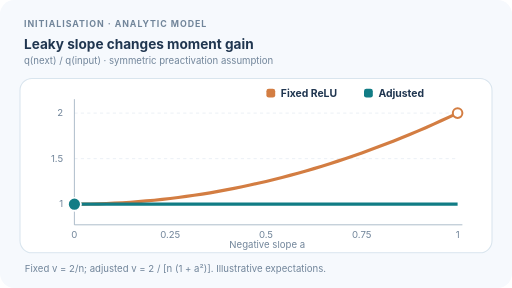
t = 0.00 s
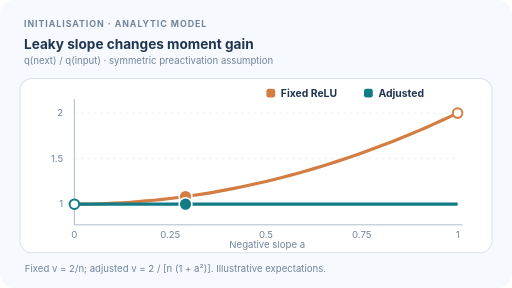
t = 1.74 s
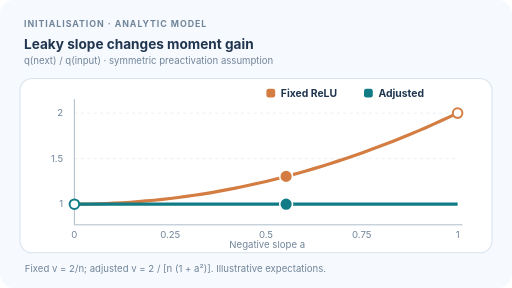
t = 3.32 s
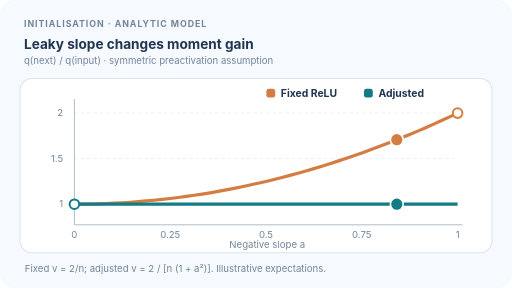
t = 5.05 s
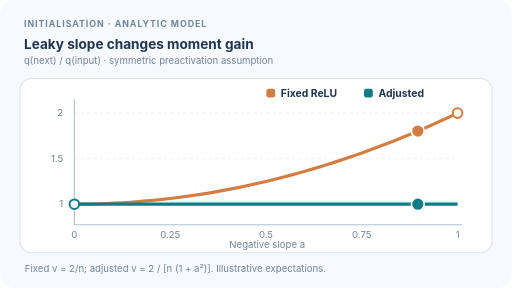
t = 6.62 s
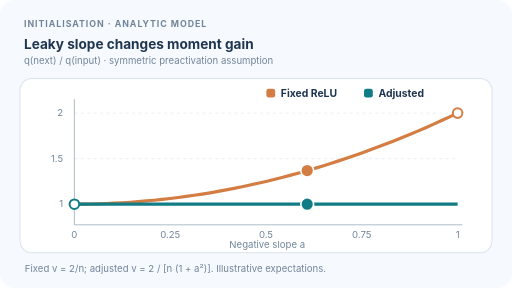
t = 8.36 s

The animated SVG that drew these frames (rendered in a browser with its animation timeline set to each time). Animation: 4 SMIL elements (animate=4); frames cover the first 8.36 s, repeats indefinitely.

<svg xmlns="http://www.w3.org/2000/svg" width="640" height="360" viewBox="0 0 640 360" role="img" aria-labelledby="title desc"><title id="title">Leaky rectifier: matching weight gain to negative slope</title><desc id="desc">An analytical sweep of the negative slope from zero to one. With fixed ReLU-scale weights the output second-moment multiplier rises from one to two. Matching the weight variance to the slope keeps the multiplier at one.</desc><style>text{font-family:Inter,Segoe UI,Arial,sans-serif;fill:#203650}.meta{font-size:11px;letter-spacing:1.2px;font-weight:700;fill:#71859a}.small{font-size:12px;fill:#71859a}.bold{font-size:13px;font-weight:650}@media(prefers-reduced-motion:reduce){animateMotion,animate{visibility:hidden}}</style><rect width="640" height="360" rx="18" fill="#f6f9fd" /><text class="meta" x="30" y="34">INITIALISATION · ANALYTIC MODEL</text><text x="30" y="61" font-size="17" font-weight="700">Leaky slope changes moment gain</text><text class="small" x="30" y="80">q(next) / q(input)  ·  symmetric preactivation assumption</text><rect x="25" y="98" width="590" height="218" rx="15" fill="white" stroke="#d9e5ee" stroke-width="1.3" /><line x1="93" y1="255.23" x2="572" y2="255.23" stroke="#e6edf4" stroke-dasharray="4 4" /><text x="79" y="259.2" text-anchor="end" class="small">1</text><line x1="93" y1="198.31" x2="572" y2="198.31" stroke="#e6edf4" stroke-dasharray="4 4" /><text x="79" y="202.3" text-anchor="end" class="small">1.5</text><line x1="93" y1="141.38" x2="572" y2="141.38" stroke="#e6edf4" stroke-dasharray="4 4" /><text x="79" y="145.4" text-anchor="end" class="small">2</text><line x1="93" y1="124" x2="93" y2="281" stroke="#9aacbd" /><line x1="93" y1="281" x2="578" y2="281" stroke="#9aacbd" /><text class="small" x="93.00" y="298" text-anchor="middle">0</text><text class="small" x="212.75" y="298" text-anchor="middle">0.25</text><text class="small" x="332.50" y="298" text-anchor="middle">0.5</text><text class="small" x="452.25" y="298" text-anchor="middle">0.75</text><text class="small" x="572.00" y="298" text-anchor="middle">1</text><text class="small" x="334" y="310" text-anchor="middle">Negative slope a</text><polyline points="93.0,255.2 103.0,255.2 113.0,255.0 122.9,254.8 132.9,254.4 142.9,254.0 152.9,253.5 162.9,252.8 172.8,252.1 182.8,251.2 192.8,250.3 202.8,249.3 212.8,248.1 222.7,246.9 232.7,245.5 242.7,244.1 252.7,242.6 262.6,241.0 272.6,239.2 282.6,237.4 292.6,235.5 302.6,233.4 312.5,231.3 322.5,229.1 332.5,226.8 342.5,224.3 352.5,221.8 362.4,219.2 372.4,216.5 382.4,213.7 392.4,210.8 402.4,207.7 412.3,204.6 422.3,201.4 432.3,198.1 442.3,194.7 452.3,191.2 462.2,187.6 472.2,183.9 482.2,180.1 492.2,176.2 502.1,172.2 512.1,168.1 522.1,163.9 532.1,159.6 542.1,155.2 552.0,150.7 562.0,146.1 572.0,141.4" stroke="#d37d42" stroke-width="4" fill="none" stroke-linejoin="round" stroke-linecap="round" /><line x1="93" x2="572" y1="255.23" y2="255.23" stroke="#117c85" stroke-width="4" /><rect x="333" y="111" width="11" height="11" rx="3" fill="#d37d42" /><text class="bold" x="351" y="121">Fixed ReLU</text><rect x="455" y="111" width="11" height="11" rx="3" fill="#117c85" /><text class="bold" x="473" y="121">Adjusted</text><circle cx="93" cy="255.23076923076923" r="6" fill="white" stroke="#117c85" stroke-width="2.5" /><circle cx="572" cy="141.3846153846154" r="6" fill="white" stroke="#d37d42" stroke-width="2.5" /><circle cx="0" cy="0" r="8" fill="#d37d42" stroke="white" stroke-width="2"><animate attributeName="cx" values="93.000;95.395;97.790;100.185;102.580;104.975;107.370;109.765;112.160;114.555;116.950;119.345;121.740;124.135;126.530;128.925;131.320;133.715;136.110;138.505;140.900;143.295;145.690;148.085;150.480;152.875;155.270;157.665;160.060;162.455;164.850;167.245;169.640;172.035;174.430;176.825;179.220;181.615;184.010;186.405;188.800;191.195;193.590;195.985;198.380;200.775;203.170;205.565;207.960;210.355;212.750;215.145;217.540;219.935;222.330;224.725;227.120;229.515;231.910;234.305;236.700;239.095;241.490;243.885;246.280;248.675;251.070;253.465;255.860;258.255;260.650;263.045;265.440;267.835;270.230;272.625;275.020;277.415;279.810;282.205;284.600;286.995;289.390;291.785;294.180;296.575;298.970;301.365;303.760;306.155;308.550;310.945;313.340;315.735;318.130;320.525;322.920;325.315;327.710;330.105;332.500;334.895;337.290;339.685;342.080;344.475;346.870;349.265;351.660;354.055;356.450;358.845;361.240;363.635;366.030;368.425;370.820;373.215;375.610;378.005;380.400;382.795;385.190;387.585;389.980;392.375;394.770;397.165;399.560;401.955;404.350;406.745;409.140;411.535;413.930;416.325;418.720;421.115;423.510;425.905;428.300;430.695;433.090;435.485;437.880;440.275;442.670;445.065;447.460;449.855;452.250;454.645;457.040;459.435;461.830;464.225;466.620;469.015;471.410;473.805;476.200;478.595;480.990;483.385;485.780;488.175;490.570;492.965;495.360;497.755;500.150;502.545;504.940;507.335;509.730;512.125;514.520;516.915;519.310;521.705;524.100;526.495;528.890;531.285;533.680;536.075;538.470;540.865;543.260;545.655;548.050;550.445;552.840;555.235;557.630;560.025;562.420;564.815;567.210;569.605;572.000;569.605;567.210;564.815;562.420;560.025;557.630;555.235;552.840;550.445;548.050;545.655;543.260;540.865;538.470;536.075;533.680;531.285;528.890;526.495;524.100;521.705;519.310;516.915;514.520;512.125;509.730;507.335;504.940;502.545;500.150;497.755;495.360;492.965;490.570;488.175;485.780;483.385;480.990;478.595;476.200;473.805;471.410;469.015;466.620;464.225;461.830;459.435;457.040;454.645;452.250;449.855;447.460;445.065;442.670;440.275;437.880;435.485;433.090;430.695;428.300;425.905;423.510;421.115;418.720;416.325;413.930;411.535;409.140;406.745;404.350;401.955;399.560;397.165;394.770;392.375;389.980;387.585;385.190;382.795;380.400;378.005;375.610;373.215;370.820;368.425;366.030;363.635;361.240;358.845;356.450;354.055;351.660;349.265;346.870;344.475;342.080;339.685;337.290;334.895;332.500;330.105;327.710;325.315;322.920;320.525;318.130;315.735;313.340;310.945;308.550;306.155;303.760;301.365;298.970;296.575;294.180;291.785;289.390;286.995;284.600;282.205;279.810;277.415;275.020;272.625;270.230;267.835;265.440;263.045;260.650;258.255;255.860;253.465;251.070;248.675;246.280;243.885;241.490;239.095;236.700;234.305;231.910;229.515;227.120;224.725;222.330;219.935;217.540;215.145;212.750;210.355;207.960;205.565;203.170;200.775;198.380;195.985;193.590;191.195;188.800;186.405;184.010;181.615;179.220;176.825;174.430;172.035;169.640;167.245;164.850;162.455;160.060;157.665;155.270;152.875;150.480;148.085;145.690;143.295;140.900;138.505;136.110;133.715;131.320;128.925;126.530;124.135;121.740;119.345;116.950;114.555;112.160;109.765;107.370;104.975;102.580;100.185;97.790;95.395;93.000" dur="12s" calcMode="linear" repeatCount="indefinite" /><animate attributeName="cy" values="255.231;255.228;255.219;255.205;255.185;255.160;255.128;255.091;255.049;255.000;254.946;254.886;254.821;254.750;254.673;254.590;254.502;254.408;254.309;254.203;254.092;253.976;253.853;253.725;253.591;253.452;253.307;253.156;252.999;252.837;252.669;252.496;252.316;252.131;251.941;251.744;251.542;251.334;251.121;250.902;250.677;250.446;250.210;249.968;249.721;249.467;249.208;248.944;248.673;248.397;248.115;247.828;247.535;247.236;246.931;246.621;246.305;245.984;245.656;245.323;244.985;244.640;244.290;243.934;243.573;243.206;242.833;242.454;242.070;241.680;241.285;240.883;240.476;240.064;239.645;239.221;238.791;238.356;237.915;237.468;237.015;236.557;236.093;235.624;235.148;234.667;234.181;233.688;233.190;232.686;232.177;231.662;231.141;230.614;230.082;229.544;229.001;228.451;227.896;227.336;226.769;226.197;225.619;225.036;224.447;223.852;223.251;222.645;222.033;221.416;220.792;220.163;219.529;218.888;218.242;217.590;216.933;216.270;215.601;214.926;214.246;213.560;212.869;212.171;211.468;210.760;210.045;209.325;208.599;207.868;207.131;206.388;205.639;204.885;204.125;203.360;202.588;201.811;201.029;200.240;199.446;198.646;197.841;197.030;196.213;195.390;194.562;193.728;192.889;192.043;191.192;190.336;189.473;188.605;187.731;186.852;185.967;185.076;184.179;183.277;182.369;181.456;180.536;179.611;178.681;177.744;176.802;175.854;174.901;173.942;172.977;172.006;171.030;170.048;169.061;168.067;167.068;166.064;165.053;164.037;163.015;161.988;160.955;159.916;158.871;157.821;156.765;155.704;154.636;153.563;152.485;151.400;150.310;149.214;148.113;147.006;145.893;144.774;143.650;142.520;141.385;142.520;143.650;144.774;145.893;147.006;148.113;149.214;150.310;151.400;152.485;153.563;154.636;155.704;156.765;157.821;158.871;159.916;160.955;161.988;163.015;164.037;165.053;166.064;167.068;168.067;169.061;170.048;171.030;172.006;172.977;173.942;174.901;175.854;176.802;177.744;178.681;179.611;180.536;181.456;182.369;183.277;184.179;185.076;185.967;186.852;187.731;188.605;189.473;190.336;191.192;192.043;192.889;193.728;194.562;195.390;196.213;197.030;197.841;198.646;199.446;200.240;201.029;201.811;202.588;203.360;204.125;204.885;205.639;206.388;207.131;207.868;208.599;209.325;210.045;210.760;211.468;212.171;212.869;213.560;214.246;214.926;215.601;216.270;216.933;217.590;218.242;218.888;219.529;220.163;220.792;221.416;222.033;222.645;223.251;223.852;224.447;225.036;225.619;226.197;226.769;227.336;227.896;228.451;229.001;229.544;230.082;230.614;231.141;231.662;232.177;232.686;233.190;233.688;234.181;234.667;235.148;235.624;236.093;236.557;237.015;237.468;237.915;238.356;238.791;239.221;239.645;240.064;240.476;240.883;241.285;241.680;242.070;242.454;242.833;243.206;243.573;243.934;244.290;244.640;244.985;245.323;245.656;245.984;246.305;246.621;246.931;247.236;247.535;247.828;248.115;248.397;248.673;248.944;249.208;249.467;249.721;249.968;250.210;250.446;250.677;250.902;251.121;251.334;251.542;251.744;251.941;252.131;252.316;252.496;252.669;252.837;252.999;253.156;253.307;253.452;253.591;253.725;253.853;253.976;254.092;254.203;254.309;254.408;254.502;254.590;254.673;254.750;254.821;254.886;254.946;255.000;255.049;255.091;255.128;255.160;255.185;255.205;255.219;255.228;255.231" dur="12s" calcMode="linear" repeatCount="indefinite" /></circle><circle cx="0" cy="0" r="8" fill="#117c85" stroke="white" stroke-width="2"><animate attributeName="cx" values="93.000;95.395;97.790;100.185;102.580;104.975;107.370;109.765;112.160;114.555;116.950;119.345;121.740;124.135;126.530;128.925;131.320;133.715;136.110;138.505;140.900;143.295;145.690;148.085;150.480;152.875;155.270;157.665;160.060;162.455;164.850;167.245;169.640;172.035;174.430;176.825;179.220;181.615;184.010;186.405;188.800;191.195;193.590;195.985;198.380;200.775;203.170;205.565;207.960;210.355;212.750;215.145;217.540;219.935;222.330;224.725;227.120;229.515;231.910;234.305;236.700;239.095;241.490;243.885;246.280;248.675;251.070;253.465;255.860;258.255;260.650;263.045;265.440;267.835;270.230;272.625;275.020;277.415;279.810;282.205;284.600;286.995;289.390;291.785;294.180;296.575;298.970;301.365;303.760;306.155;308.550;310.945;313.340;315.735;318.130;320.525;322.920;325.315;327.710;330.105;332.500;334.895;337.290;339.685;342.080;344.475;346.870;349.265;351.660;354.055;356.450;358.845;361.240;363.635;366.030;368.425;370.820;373.215;375.610;378.005;380.400;382.795;385.190;387.585;389.980;392.375;394.770;397.165;399.560;401.955;404.350;406.745;409.140;411.535;413.930;416.325;418.720;421.115;423.510;425.905;428.300;430.695;433.090;435.485;437.880;440.275;442.670;445.065;447.460;449.855;452.250;454.645;457.040;459.435;461.830;464.225;466.620;469.015;471.410;473.805;476.200;478.595;480.990;483.385;485.780;488.175;490.570;492.965;495.360;497.755;500.150;502.545;504.940;507.335;509.730;512.125;514.520;516.915;519.310;521.705;524.100;526.495;528.890;531.285;533.680;536.075;538.470;540.865;543.260;545.655;548.050;550.445;552.840;555.235;557.630;560.025;562.420;564.815;567.210;569.605;572.000;569.605;567.210;564.815;562.420;560.025;557.630;555.235;552.840;550.445;548.050;545.655;543.260;540.865;538.470;536.075;533.680;531.285;528.890;526.495;524.100;521.705;519.310;516.915;514.520;512.125;509.730;507.335;504.940;502.545;500.150;497.755;495.360;492.965;490.570;488.175;485.780;483.385;480.990;478.595;476.200;473.805;471.410;469.015;466.620;464.225;461.830;459.435;457.040;454.645;452.250;449.855;447.460;445.065;442.670;440.275;437.880;435.485;433.090;430.695;428.300;425.905;423.510;421.115;418.720;416.325;413.930;411.535;409.140;406.745;404.350;401.955;399.560;397.165;394.770;392.375;389.980;387.585;385.190;382.795;380.400;378.005;375.610;373.215;370.820;368.425;366.030;363.635;361.240;358.845;356.450;354.055;351.660;349.265;346.870;344.475;342.080;339.685;337.290;334.895;332.500;330.105;327.710;325.315;322.920;320.525;318.130;315.735;313.340;310.945;308.550;306.155;303.760;301.365;298.970;296.575;294.180;291.785;289.390;286.995;284.600;282.205;279.810;277.415;275.020;272.625;270.230;267.835;265.440;263.045;260.650;258.255;255.860;253.465;251.070;248.675;246.280;243.885;241.490;239.095;236.700;234.305;231.910;229.515;227.120;224.725;222.330;219.935;217.540;215.145;212.750;210.355;207.960;205.565;203.170;200.775;198.380;195.985;193.590;191.195;188.800;186.405;184.010;181.615;179.220;176.825;174.430;172.035;169.640;167.245;164.850;162.455;160.060;157.665;155.270;152.875;150.480;148.085;145.690;143.295;140.900;138.505;136.110;133.715;131.320;128.925;126.530;124.135;121.740;119.345;116.950;114.555;112.160;109.765;107.370;104.975;102.580;100.185;97.790;95.395;93.000" dur="12s" calcMode="linear" repeatCount="indefinite" /><animate attributeName="cy" values="255.231;255.231;255.231;255.231;255.231;255.231;255.231;255.231;255.231;255.231;255.231;255.231;255.231;255.231;255.231;255.231;255.231;255.231;255.231;255.231;255.231;255.231;255.231;255.231;255.231;255.231;255.231;255.231;255.231;255.231;255.231;255.231;255.231;255.231;255.231;255.231;255.231;255.231;255.231;255.231;255.231;255.231;255.231;255.231;255.231;255.231;255.231;255.231;255.231;255.231;255.231;255.231;255.231;255.231;255.231;255.231;255.231;255.231;255.231;255.231;255.231;255.231;255.231;255.231;255.231;255.231;255.231;255.231;255.231;255.231;255.231;255.231;255.231;255.231;255.231;255.231;255.231;255.231;255.231;255.231;255.231;255.231;255.231;255.231;255.231;255.231;255.231;255.231;255.231;255.231;255.231;255.231;255.231;255.231;255.231;255.231;255.231;255.231;255.231;255.231;255.231;255.231;255.231;255.231;255.231;255.231;255.231;255.231;255.231;255.231;255.231;255.231;255.231;255.231;255.231;255.231;255.231;255.231;255.231;255.231;255.231;255.231;255.231;255.231;255.231;255.231;255.231;255.231;255.231;255.231;255.231;255.231;255.231;255.231;255.231;255.231;255.231;255.231;255.231;255.231;255.231;255.231;255.231;255.231;255.231;255.231;255.231;255.231;255.231;255.231;255.231;255.231;255.231;255.231;255.231;255.231;255.231;255.231;255.231;255.231;255.231;255.231;255.231;255.231;255.231;255.231;255.231;255.231;255.231;255.231;255.231;255.231;255.231;255.231;255.231;255.231;255.231;255.231;255.231;255.231;255.231;255.231;255.231;255.231;255.231;255.231;255.231;255.231;255.231;255.231;255.231;255.231;255.231;255.231;255.231;255.231;255.231;255.231;255.231;255.231;255.231;255.231;255.231;255.231;255.231;255.231;255.231;255.231;255.231;255.231;255.231;255.231;255.231;255.231;255.231;255.231;255.231;255.231;255.231;255.231;255.231;255.231;255.231;255.231;255.231;255.231;255.231;255.231;255.231;255.231;255.231;255.231;255.231;255.231;255.231;255.231;255.231;255.231;255.231;255.231;255.231;255.231;255.231;255.231;255.231;255.231;255.231;255.231;255.231;255.231;255.231;255.231;255.231;255.231;255.231;255.231;255.231;255.231;255.231;255.231;255.231;255.231;255.231;255.231;255.231;255.231;255.231;255.231;255.231;255.231;255.231;255.231;255.231;255.231;255.231;255.231;255.231;255.231;255.231;255.231;255.231;255.231;255.231;255.231;255.231;255.231;255.231;255.231;255.231;255.231;255.231;255.231;255.231;255.231;255.231;255.231;255.231;255.231;255.231;255.231;255.231;255.231;255.231;255.231;255.231;255.231;255.231;255.231;255.231;255.231;255.231;255.231;255.231;255.231;255.231;255.231;255.231;255.231;255.231;255.231;255.231;255.231;255.231;255.231;255.231;255.231;255.231;255.231;255.231;255.231;255.231;255.231;255.231;255.231;255.231;255.231;255.231;255.231;255.231;255.231;255.231;255.231;255.231;255.231;255.231;255.231;255.231;255.231;255.231;255.231;255.231;255.231;255.231;255.231;255.231;255.231;255.231;255.231;255.231;255.231;255.231;255.231;255.231;255.231;255.231;255.231;255.231;255.231;255.231;255.231;255.231;255.231;255.231;255.231;255.231;255.231;255.231;255.231;255.231;255.231;255.231;255.231;255.231;255.231;255.231;255.231;255.231;255.231;255.231;255.231;255.231;255.231;255.231;255.231;255.231;255.231;255.231;255.231;255.231;255.231;255.231" dur="12s" calcMode="linear" repeatCount="indefinite" /></circle><text x="31" y="340" class="small">Fixed v = 2/n; adjusted v = 2 / [n (1 + a²)]. Illustrative expectations.</text></svg>
